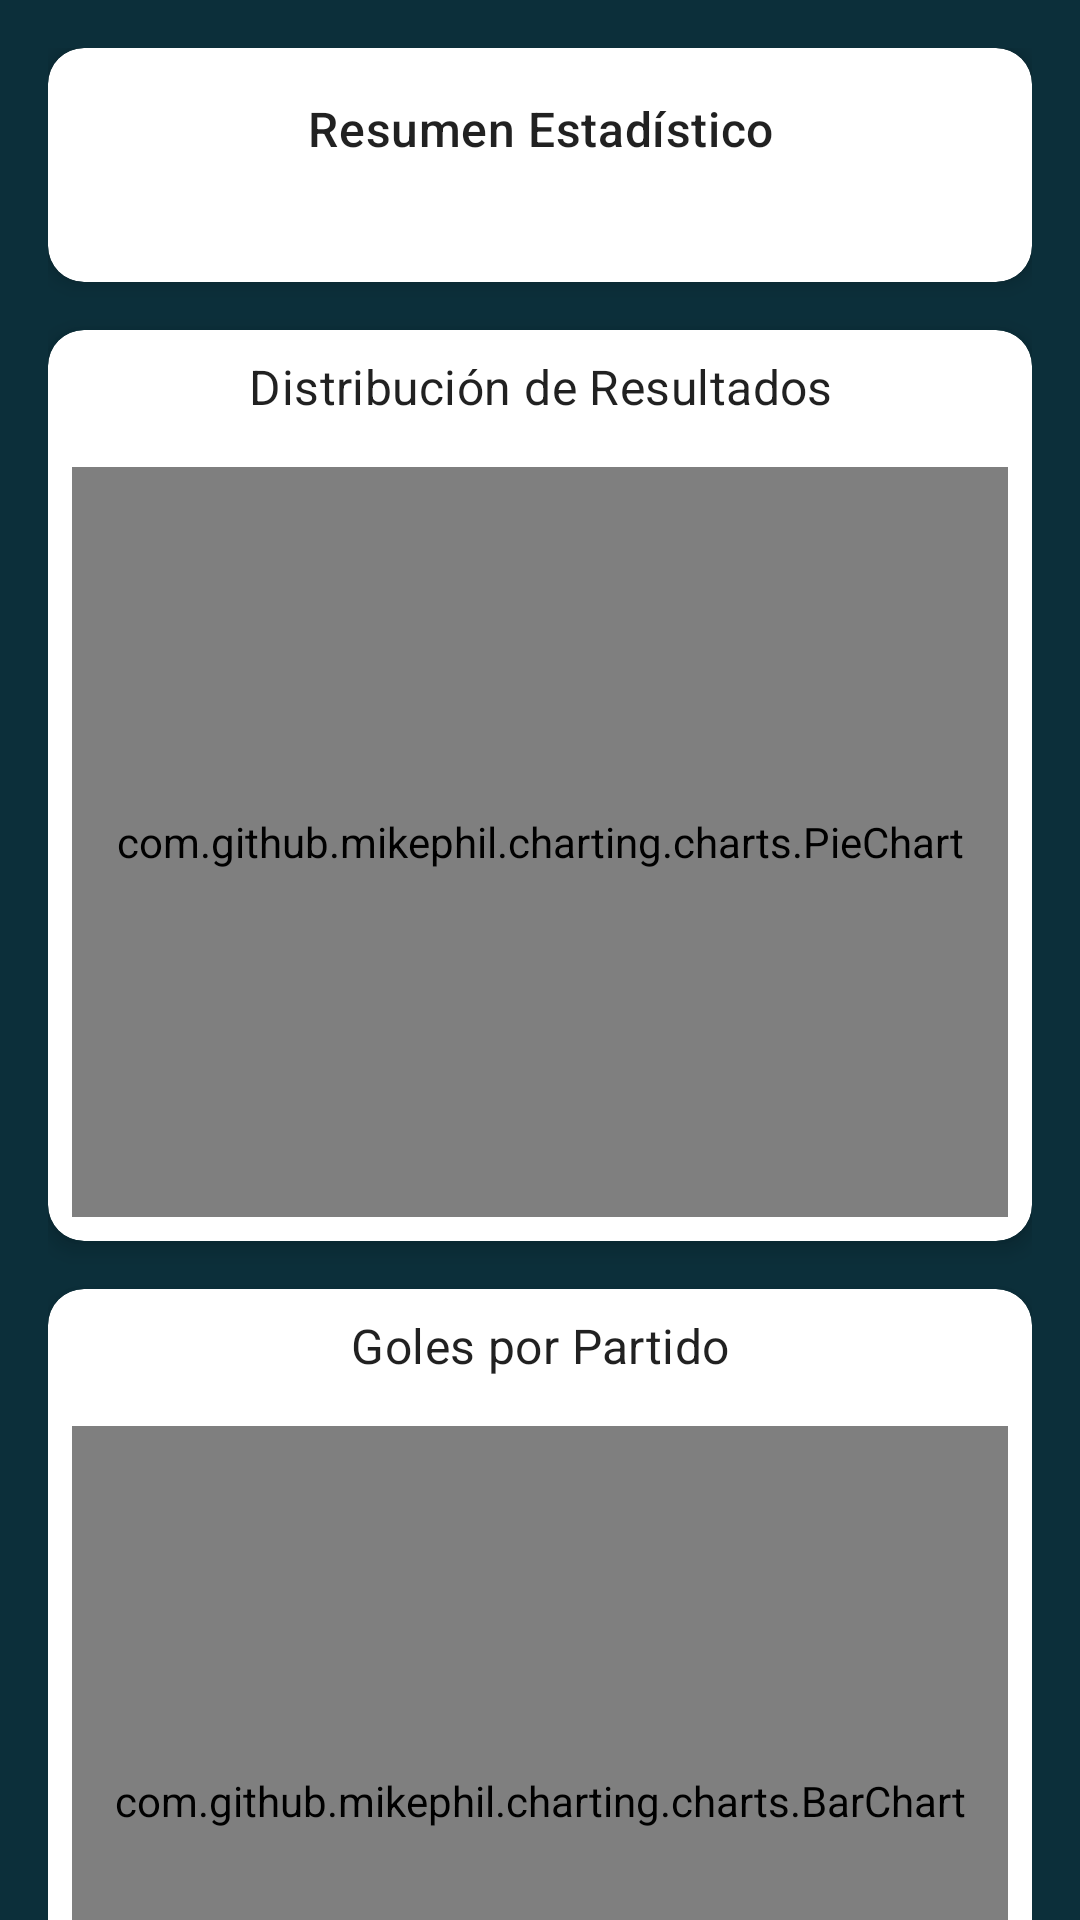

Layout XML and referenced resources for this Android screen:
<!-- AndroidManifest.xml: application theme Theme.FutbolData -->
<!-- res/layout/fragment_stats.xml -->
<?xml version="1.0" encoding="utf-8"?>
<androidx.core.widget.NestedScrollView
    xmlns:android="http://schemas.android.com/apk/res/android"
    xmlns:app="http://schemas.android.com/apk/res-auto"
    android:layout_width="match_parent"
    android:layout_height="match_parent"
    android:fillViewport="true">

    <LinearLayout
        android:layout_width="match_parent"
        android:layout_height="wrap_content"
        android:orientation="vertical"
        android:padding="16dp">

        
        <ProgressBar
            android:id="@+id/progressBar"
            android:layout_width="wrap_content"
            android:layout_height="wrap_content"
            android:layout_gravity="center_horizontal"
            android:visibility="gone"/>

        
        <androidx.cardview.widget.CardView
            android:layout_width="match_parent"
            android:layout_height="wrap_content"
            android:layout_marginBottom="16dp"
            app:cardCornerRadius="12dp"
            app:cardElevation="4dp">

            <LinearLayout
                android:layout_width="match_parent"
                android:layout_height="wrap_content"
                android:orientation="vertical"
                android:padding="16dp">

                <TextView
                    style="@style/TextAppearance.MaterialComponents.Headline6"
                    android:layout_width="match_parent"
                    android:layout_height="wrap_content"
                    android:text="@string/Resumen_Estadístico"
                    android:textSize="16sp"
                    android:textAlignment="center"/>

                <LinearLayout
                    android:layout_width="match_parent"
                    android:layout_height="wrap_content"
                    android:layout_marginTop="8dp"
                    android:orientation="horizontal">

                    <TextView
                        android:id="@+id/tvAvgGoals"
                        style="@style/TextAppearance.MaterialComponents.Body1"
                        android:layout_width="0dp"
                        android:layout_height="wrap_content"
                        android:layout_weight="1"
                        android:textSize="12sp"
                        android:textAlignment="center"/>

                    <TextView
                        android:id="@+id/tvWinRate"
                        style="@style/TextAppearance.MaterialComponents.Body1"
                        android:layout_width="0dp"
                        android:layout_height="wrap_content"
                        android:layout_weight="1"
                        android:textSize="12sp"
                        android:textAlignment="center"/>
                </LinearLayout>
            </LinearLayout>
        </androidx.cardview.widget.CardView>

        
        <androidx.cardview.widget.CardView
            android:layout_width="match_parent"
            android:layout_height="wrap_content"
            android:layout_marginBottom="16dp"
            app:cardCornerRadius="12dp"
            app:cardElevation="4dp">

            <LinearLayout
                android:layout_width="match_parent"
                android:layout_height="wrap_content"
                android:orientation="vertical">

                <TextView
                    style="@style/TextAppearance.MaterialComponents.Subtitle1"
                    android:layout_width="match_parent"
                    android:layout_height="wrap_content"
                    android:layout_margin="8dp"
                    android:text="@string/Distribución_Resultados"
                    android:textAlignment="center"/>

                <com.github.mikephil.charting.charts.PieChart
                    android:id="@+id/pieChart"
                    android:layout_width="match_parent"
                    android:layout_height="250dp"
                    android:layout_margin="8dp"/>
            </LinearLayout>
        </androidx.cardview.widget.CardView>

        
        <androidx.cardview.widget.CardView
            android:layout_width="match_parent"
            android:layout_height="wrap_content"
            app:cardCornerRadius="12dp"
            app:cardElevation="4dp">

            <LinearLayout
                android:layout_width="match_parent"
                android:layout_height="wrap_content"
                android:orientation="vertical">

                <TextView
                    style="@style/TextAppearance.MaterialComponents.Subtitle1"
                    android:layout_width="match_parent"
                    android:layout_height="wrap_content"
                    android:layout_margin="8dp"
                    android:text="@string/Goles_Partido"
                    android:textAlignment="center"/>

                <com.github.mikephil.charting.charts.BarChart
                    android:id="@+id/barChart"
                    android:layout_width="match_parent"
                    android:layout_height="250dp"
                    android:layout_margin="8dp"/>
            </LinearLayout>
        </androidx.cardview.widget.CardView>
    </LinearLayout>
</androidx.core.widget.NestedScrollView>
<!-- resources referenced by this layout -->
<resources>
  <string name="Goles_Partido">Goles por Partido</string>
  <color name="Fondo">#0C2F3A</color>
  <color name="Goles">#F0B420</color>
  <style name="ButtonStyle.FutbolData" parent="Widget.MaterialComponents.Button">
          
          <item name="android:background">@drawable/rounded_button</item>
          
          <item name="backgroundTint">@null</item> 
          <item name="android:textColor">@color/white</item>
          <item name="android:textSize">16sp</item>
          <item name="android:fontFamily">sans-serif-medium</item>
          <item name="android:textAllCaps">false</item>
          <item name="cornerRadius">8dp</item>
      </style>
  <style name="RoundedTextInputLayout" parent="Widget.MaterialComponents.TextInputLayout.OutlinedBox">
          <item name="shapeAppearanceOverlay">@style/RoundedShapeAppearance</item>
          <item name="boxStrokeColor">@color/selector_input_border</item>
          <item name="hintTextColor">@color/white</item>
          <item name="boxBackgroundColor">@android:color/transparent</item>
          <item name="android:textColorHint">@color/white</item>
          <item name="errorTextColor">@color/errorTextColor_login</item>
          <item name="boxStrokeErrorColor">@color/boxStrokeErrorColor_login</item>
      </style>
  <style name="RoundedPopupMenu" parent="Widget.MaterialComponents.PopupMenu">
          
          <item name="android:popupBackground">@drawable/rounded_popup_background</item>
  
          
          <item name="android:textColor">@color/Fondo</item>
  
          
          <item name="android:popupMenuStyle">@style/RoundedPopupMenu</item>
          <item name="android:popupElevation">8dp</item>
  
          
          <item name="android:dropDownVerticalOffset">4dp</item>
          <item name="android:dropDownHorizontalOffset">-4dp</item>
      </style>
  <!-- drawable rounded_button (drawable) -->
  <selector xmlns:android="http://schemas.android.com/apk/res/android">
      <item android:state_pressed="true">
          <shape android:shape="rectangle">
              <solid android:color="@color/botones_positivos_presionados"/>
              <corners android:radius="24dp"/>
              <stroke android:width="2dp" android:color="@android:color/white"/>
          </shape>
      </item>
      <item>
          <shape android:shape="rectangle">
              <solid android:color="@color/botones_positivos"/>
              <corners android:radius="24dp"/>
              <stroke android:width="2dp" android:color="@android:color/white"/>
          </shape>
      </item>
  </selector>
  <color name="white">#FFFFFFFF</color>
  <style name="RoundedShapeAppearance" parent="">
          <item name="cornerFamily">rounded</item>
          <item name="cornerSize">8dp</item>
      </style>
  <color name="errorTextColor_login">#F94E65</color>
  <color name="boxStrokeErrorColor_login">#F94E65</color>
  <!-- drawable rounded_popup_background (drawable) -->
  <shape xmlns:android="http://schemas.android.com/apk/res/android"
      android:shape="rectangle">
      <solid android:color="@color/white"/>
      <corners android:radius="12dp"/>
      <padding
          android:left="8dp"
          android:top="8dp"
          android:right="8dp"
          android:bottom="8dp"/>
  </shape>
  <color name="botones_positivos_presionados">#29652B</color>
  <color name="botones_positivos">#3A8D3D</color>
</resources>
